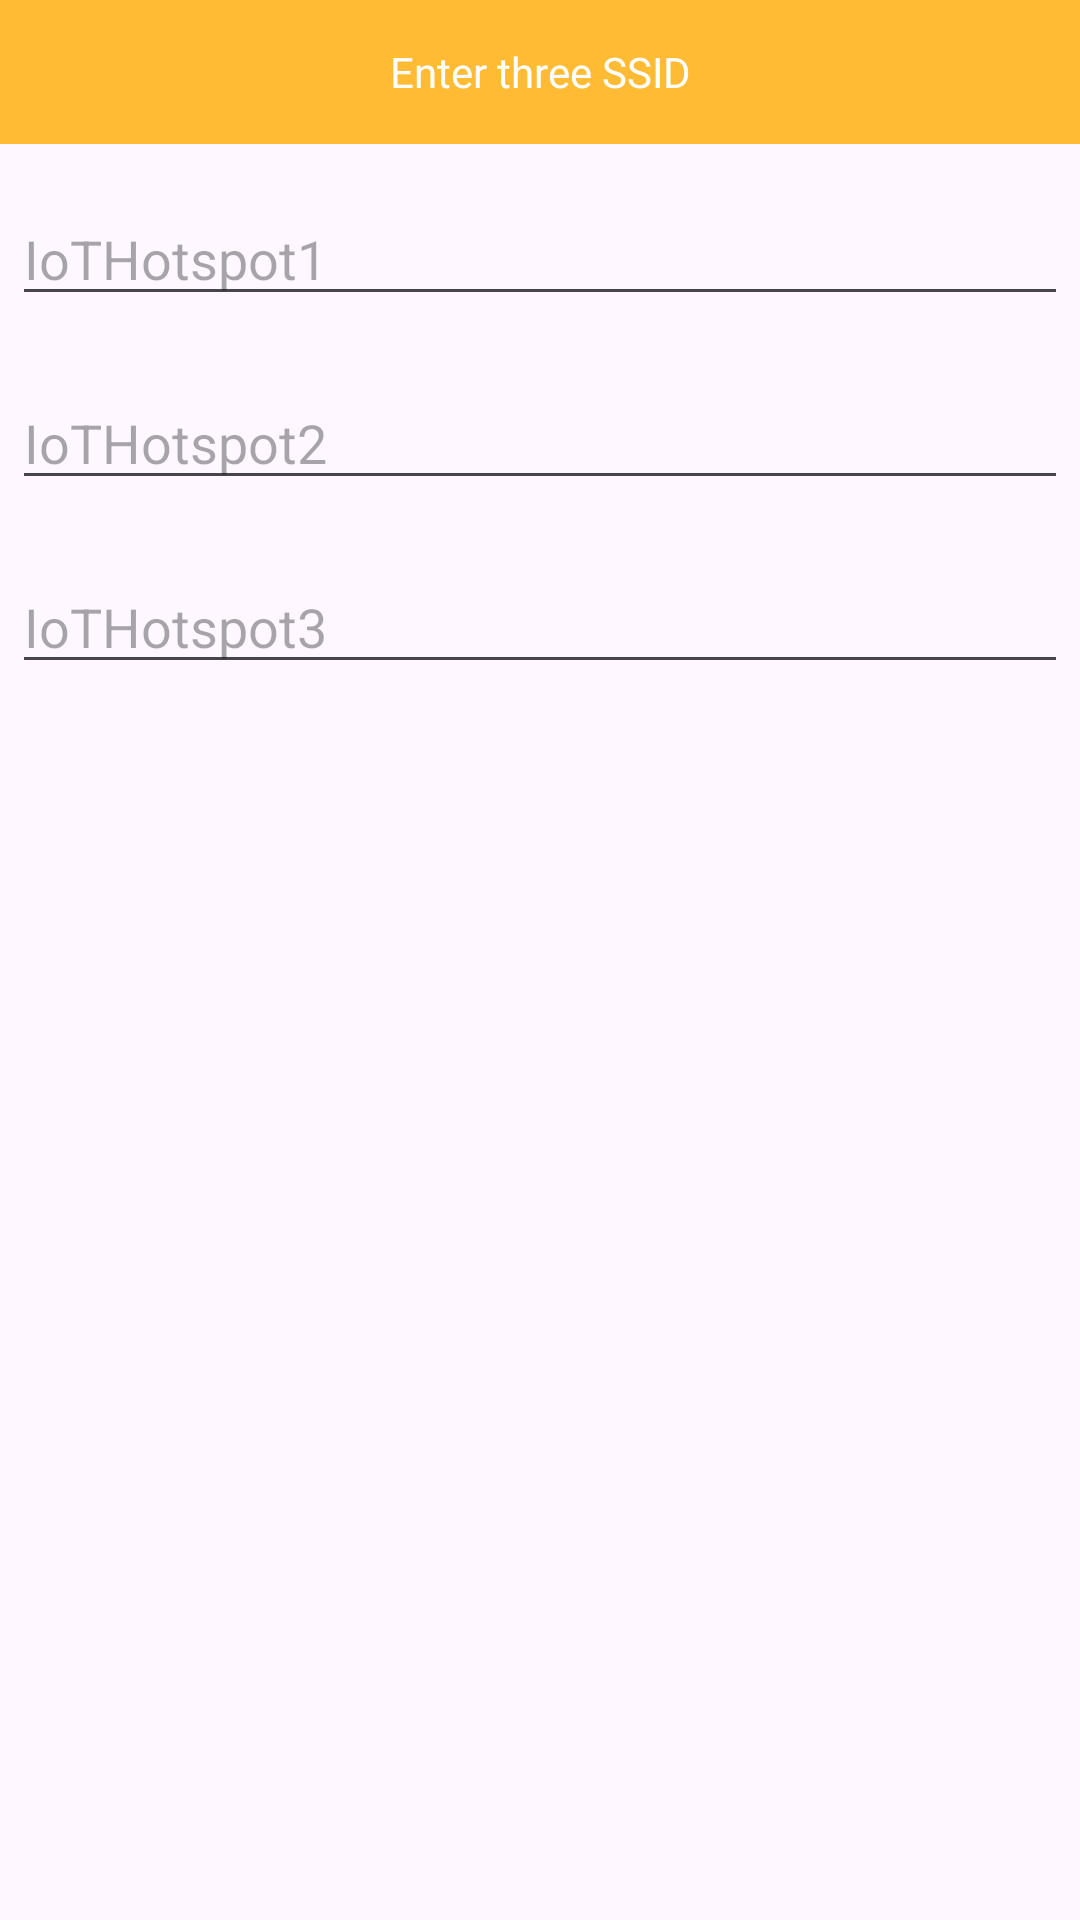

Here is an Android app screen rendered from its layout file. Give the layout XML and the strings, colors and styles it references.
<!-- AndroidManifest.xml: application theme Theme.IndoorLocalizationFrontend -->
<!-- res/layout/dialog_ssid.xml -->
<LinearLayout xmlns:android="http://schemas.android.com/apk/res/android"
    android:orientation="vertical"
    android:layout_width="wrap_content"
    android:layout_height="wrap_content">

    <TextView
        android:id="@+id/textView"
        android:layout_width="match_parent"
        android:layout_height="48dp"
        android:background="#FFFFBB33"
        android:contentDescription="@string/app_name"
        android:gravity="center|center_vertical"
        android:scaleType="center"
        android:text="Enter three SSID"
        android:textColor="@color/white" />

    <EditText
        android:id="@+id/ssidEditText1"
        android:layout_width="match_parent"
        android:layout_height="wrap_content"
        android:layout_marginLeft="4dp"
        android:layout_marginTop="16dp"
        android:layout_marginRight="4dp"
        android:layout_marginBottom="4dp"
        android:hint="IoTHotspot1" />

    <EditText
        android:id="@+id/ssidEditText2"
        android:layout_width="match_parent"
        android:layout_height="wrap_content"
        android:layout_marginLeft="4dp"
        android:layout_marginTop="16dp"
        android:layout_marginRight="4dp"
        android:layout_marginBottom="4dp"
        android:hint="IoTHotspot2" />

    <EditText
        android:id="@+id/ssidEditText3"
        android:layout_width="match_parent"
        android:layout_height="wrap_content"
        android:layout_marginLeft="4dp"
        android:layout_marginTop="16dp"
        android:layout_marginRight="4dp"
        android:layout_marginBottom="4dp"
        android:hint="IoTHotspot3" />
</LinearLayout>
<!-- resources referenced by this layout -->
<resources>
  <string name="app_name">Indoor Positioning System</string>
  <style name="Theme.IndoorLocalizationFrontend" parent="Base.Theme.IndoorLocalizationFrontend" />
  <style name="Base.Theme.IndoorLocalizationFrontend" parent="Theme.Material3.DayNight.NoActionBar">
          
          
      </style>
  <!-- not gathered from this repository: default colours our renderer supplied (Android Studio template values) -->
  <color name="white">#FFFFFFFF</color>
</resources>
